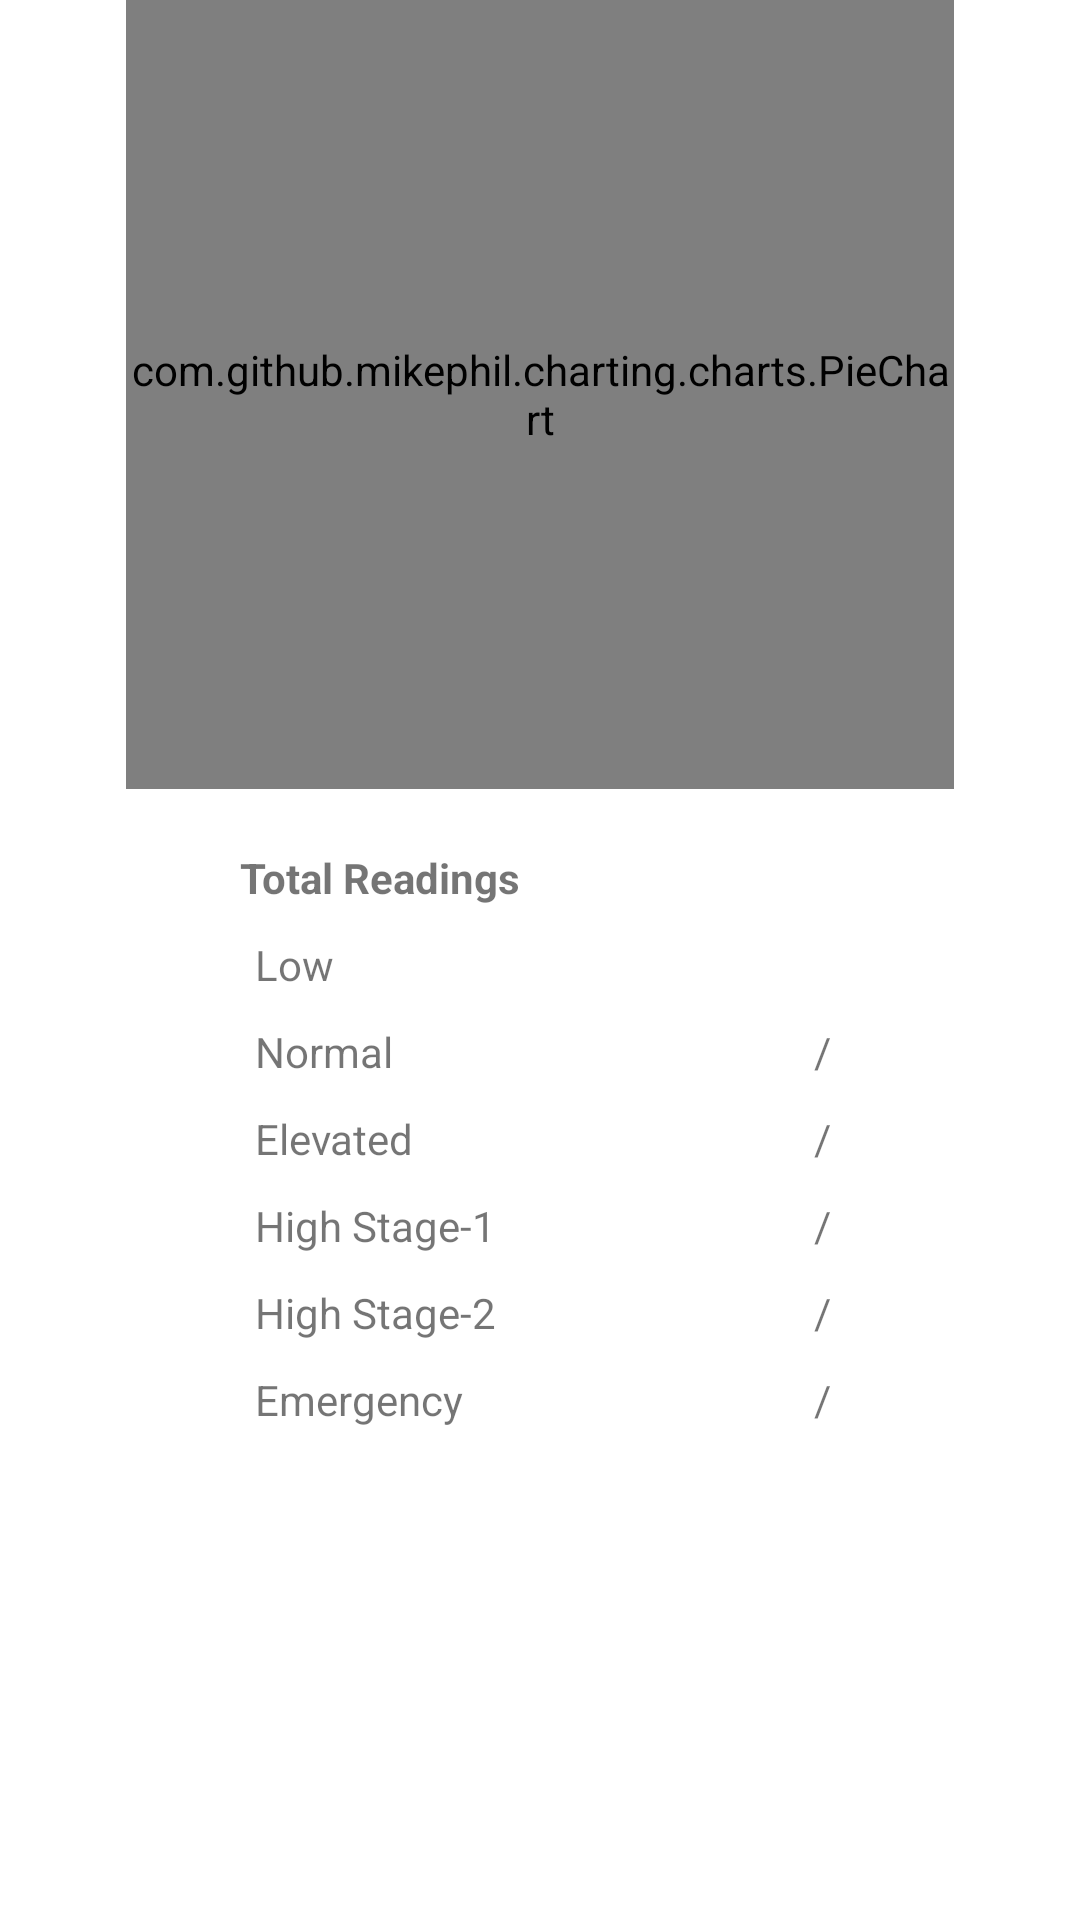

The Android layout XML behind this screen, and the referenced resources:
<!-- AndroidManifest.xml: application theme AppTheme -->
<!-- res/layout/demo_frag_2.xml -->
<?xml version="1.0" encoding="utf-8"?>
<androidx.constraintlayout.widget.ConstraintLayout xmlns:android="http://schemas.android.com/apk/res/android"
    xmlns:app="http://schemas.android.com/apk/res-auto"
    xmlns:tools="http://schemas.android.com/tools"
    android:id="@+id/conLayout"
    android:layout_width="match_parent"
    android:layout_height="match_parent"
    android:background="#FFFFFF">

    <ScrollView
        android:layout_width="match_parent"
        android:layout_height="match_parent">

        <LinearLayout
            android:layout_width="match_parent"
            android:layout_height="wrap_content"
            android:gravity="center_horizontal"
            android:orientation="vertical">

            <com.github.mikephil.charting.charts.PieChart
                android:id="@+id/pieChart"
                android:layout_width="276dp"
                android:layout_height="263dp"
                android:background="#FFFFFF" />


            <LinearLayout
                android:layout_width="match_parent"
                android:layout_height="match_parent"
                android:layout_marginStart="50dp"
                android:layout_marginEnd="50dp"
                android:gravity="center"
                android:orientation="vertical">

                <LinearLayout
                    android:layout_width="match_parent"
                    android:layout_height="match_parent"
                    android:layout_marginTop="20dp"
                    android:layout_marginBottom="5dp"
                    android:orientation="horizontal">


                    <TextView
                        android:layout_width="0dp"
                        android:layout_height="wrap_content"
                        android:layout_marginStart="30dp"
                        android:layout_marginEnd="10dp"
                        android:layout_weight="2"
                        android:text="Total Readings"
                        android:textStyle="bold" />

                    <TextView
                        android:id="@+id/textViewTotal"
                        android:layout_width="0dp"
                        android:layout_height="wrap_content"
                        android:layout_weight="1"
                        android:gravity="center_horizontal"
                        android:textStyle="bold" />

                </LinearLayout>

                <LinearLayout
                    android:layout_width="match_parent"
                    android:layout_height="match_parent"
                    android:layout_marginTop="5dp"
                    android:layout_marginBottom="5dp"
                    android:orientation="horizontal">

                    <ImageView
                        android:layout_width="25dp"
                        android:layout_height="match_parent"
                        app:srcCompat="@drawable/fav_icon" />

                    <TextView
                        android:layout_width="0dp"
                        android:layout_height="wrap_content"
                        android:layout_marginStart="10dp"
                        android:layout_marginEnd="10dp"
                        android:layout_weight="2"
                        android:text="Low" />

                    <TextView
                        android:id="@+id/textViewLow"
                        android:layout_width="0dp"
                        android:layout_height="wrap_content"
                        android:layout_weight="1"
                        android:gravity="center_horizontal" />

                </LinearLayout>


                <LinearLayout
                    android:layout_width="match_parent"
                    android:layout_height="match_parent"
                    android:layout_marginTop="5dp"
                    android:layout_marginBottom="5dp"
                    android:orientation="horizontal">

                    <ImageView
                        android:layout_width="25dp"
                        android:layout_height="match_parent"
                        app:srcCompat="@drawable/heart_green" />

                    <TextView
                        android:layout_width="0dp"
                        android:layout_height="wrap_content"
                        android:layout_marginStart="10dp"
                        android:layout_marginEnd="10dp"
                        android:layout_weight="2"
                        android:text="Normal" />

                    <TextView
                        android:id="@+id/textViewNormal"
                        android:layout_width="0dp"
                        android:layout_height="wrap_content"
                        android:layout_weight="1"
                        android:gravity="center_horizontal"
                        android:text="/" />


                </LinearLayout>

                <LinearLayout
                    android:layout_width="match_parent"
                    android:layout_height="match_parent"
                    android:layout_marginTop="5dp"
                    android:layout_marginBottom="5dp"
                    android:orientation="horizontal">

                    <ImageView
                        android:layout_width="25dp"
                        android:layout_height="match_parent"
                        app:srcCompat="@drawable/heart_yellow" />

                    <TextView
                        android:layout_width="0dp"
                        android:layout_height="wrap_content"
                        android:layout_marginStart="10dp"
                        android:layout_marginEnd="10dp"
                        android:layout_weight="2"
                        android:text="Elevated" />

                    <TextView
                        android:id="@+id/textViewElevated"
                        android:layout_width="0dp"
                        android:layout_height="wrap_content"
                        android:layout_weight="1"
                        android:gravity="center_horizontal"
                        android:text="/" />


                </LinearLayout>

                <LinearLayout
                    android:layout_width="match_parent"
                    android:layout_height="match_parent"
                    android:layout_marginTop="5dp"
                    android:layout_marginBottom="5dp"
                    android:orientation="horizontal">

                    <ImageView
                        android:layout_width="25dp"
                        android:layout_height="match_parent"
                        app:srcCompat="@drawable/heart_orange_light" />

                    <TextView
                        android:layout_width="0dp"
                        android:layout_height="wrap_content"
                        android:layout_marginStart="10dp"
                        android:layout_marginEnd="10dp"
                        android:layout_weight="2"
                        android:text="High Stage-1" />

                    <TextView
                        android:id="@+id/textViewStage1"
                        android:layout_width="0dp"
                        android:layout_height="wrap_content"
                        android:layout_weight="1"
                        android:gravity="center_horizontal"
                        android:text="/" />


                </LinearLayout>

                <LinearLayout
                    android:layout_width="match_parent"
                    android:layout_height="match_parent"
                    android:layout_marginTop="5dp"
                    android:layout_marginBottom="5dp"
                    android:orientation="horizontal">

                    <ImageView
                        android:layout_width="25dp"
                        android:layout_height="match_parent"
                        app:srcCompat="@drawable/heart_orange" />

                    <TextView
                        android:layout_width="0dp"
                        android:layout_height="wrap_content"
                        android:layout_marginStart="10dp"
                        android:layout_marginEnd="10dp"
                        android:layout_weight="2"
                        android:text="High Stage-2" />

                    <TextView
                        android:id="@+id/textViewStage2"
                        android:layout_width="0dp"
                        android:layout_height="wrap_content"
                        android:layout_weight="1"
                        android:gravity="center_horizontal"
                        android:text="/" />


                </LinearLayout>

                <LinearLayout
                    android:layout_width="match_parent"
                    android:layout_height="match_parent"
                    android:layout_marginTop="5dp"
                    android:layout_marginBottom="5dp"
                    android:orientation="horizontal">

                    <ImageView
                        android:layout_width="25dp"
                        android:layout_height="match_parent"
                        app:srcCompat="@drawable/heart_red" />

                    <TextView
                        android:layout_width="0dp"
                        android:layout_height="wrap_content"
                        android:layout_marginStart="10dp"
                        android:layout_marginEnd="10dp"
                        android:layout_weight="2"
                        android:text="Emergency" />

                    <TextView

                        android:id="@+id/textViewEmergency"
                        android:layout_width="0dp"
                        android:layout_height="wrap_content"
                        android:layout_weight="1"
                        android:gravity="center_horizontal"
                        android:text="/" />


                </LinearLayout>

                <LinearLayout
                    android:layout_width="match_parent"
                    android:layout_height="match_parent"
                    android:layout_marginTop="5dp"
                    android:layout_marginBottom="5dp"
                    android:gravity="center"
                    android:orientation="horizontal" />

            </LinearLayout>

        </LinearLayout>
    </ScrollView>

</androidx.constraintlayout.widget.ConstraintLayout>
<!-- resources referenced by this layout -->
<resources>
  <!-- drawable fav_icon (drawable) -->
  <vector android:height="24dp" android:tint="#0288D1"
      android:viewportHeight="24" android:viewportWidth="24"
      android:width="24dp" xmlns:android="http://schemas.android.com/apk/res/android">
      <path android:fillColor="@android:color/white" android:pathData="M12,21.35l-1.45,-1.32C5.4,15.36 2,12.28 2,8.5 2,5.42 4.42,3 7.5,3c1.74,0 3.41,0.81 4.5,2.09C13.09,3.81 14.76,3 16.5,3 19.58,3 22,5.42 22,8.5c0,3.78 -3.4,6.86 -8.55,11.54L12,21.35z"/>
  </vector>
  <!-- drawable heart_green (drawable) -->
  <vector android:height="24dp" android:tint="#2ECC72"
      android:viewportHeight="24" android:viewportWidth="24"
      android:width="24dp" xmlns:android="http://schemas.android.com/apk/res/android">
      <path android:fillColor="@android:color/background_dark" android:pathData="M12,21.35l-1.45,-1.32C5.4,15.36 2,12.28 2,8.5 2,5.42 4.42,3 7.5,3c1.74,0 3.41,0.81 4.5,2.09C13.09,3.81 14.76,3 16.5,3 19.58,3 22,5.42 22,8.5c0,3.78 -3.4,6.86 -8.55,11.54L12,21.35z"/>
  </vector>
  <!-- drawable heart_orange (drawable) -->
  <vector android:height="24dp" android:tint="#E67E22"
      android:viewportHeight="24" android:viewportWidth="24"
      android:width="24dp" xmlns:android="http://schemas.android.com/apk/res/android">
      <path android:fillColor="@android:color/white" android:pathData="M12,21.35l-1.45,-1.32C5.4,15.36 2,12.28 2,8.5 2,5.42 4.42,3 7.5,3c1.74,0 3.41,0.81 4.5,2.09C13.09,3.81 14.76,3 16.5,3 19.58,3 22,5.42 22,8.5c0,3.78 -3.4,6.86 -8.55,11.54L12,21.35z"/>
  </vector>
  <!-- drawable heart_orange_light (drawable) -->
  <vector android:height="24dp" android:tint="#F39C15"
      android:viewportHeight="24" android:viewportWidth="24"
      android:width="24dp" xmlns:android="http://schemas.android.com/apk/res/android">
      <path android:fillColor="@android:color/white" android:pathData="M12,21.35l-1.45,-1.32C5.4,15.36 2,12.28 2,8.5 2,5.42 4.42,3 7.5,3c1.74,0 3.41,0.81 4.5,2.09C13.09,3.81 14.76,3 16.5,3 19.58,3 22,5.42 22,8.5c0,3.78 -3.4,6.86 -8.55,11.54L12,21.35z"/>
  </vector>
  <!-- drawable heart_red (drawable) -->
  <vector android:height="24dp" android:tint="#F31F07"
      android:viewportHeight="24" android:viewportWidth="24"
      android:width="24dp" xmlns:android="http://schemas.android.com/apk/res/android">
      <path android:fillColor="@android:color/white" android:pathData="M12,21.35l-1.45,-1.32C5.4,15.36 2,12.28 2,8.5 2,5.42 4.42,3 7.5,3c1.74,0 3.41,0.81 4.5,2.09C13.09,3.81 14.76,3 16.5,3 19.58,3 22,5.42 22,8.5c0,3.78 -3.4,6.86 -8.55,11.54L12,21.35z"/>
  </vector>
  <!-- drawable heart_yellow (drawable) -->
  <vector android:height="24dp" android:tint="#D9C161"
      android:viewportHeight="24" android:viewportWidth="24"
      android:width="24dp" xmlns:android="http://schemas.android.com/apk/res/android">
      <path android:fillColor="@android:color/white" android:pathData="M12,21.35l-1.45,-1.32C5.4,15.36 2,12.28 2,8.5 2,5.42 4.42,3 7.5,3c1.74,0 3.41,0.81 4.5,2.09C13.09,3.81 14.76,3 16.5,3 19.58,3 22,5.42 22,8.5c0,3.78 -3.4,6.86 -8.55,11.54L12,21.35z"/>
  </vector>
  <style name="AppTheme" parent="Theme.AppCompat.Light.DarkActionBar">
          
          <item name="colorPrimary">#FF8105B5</item>
          <item name="colorPrimaryDark">#FF8105B5</item>
          <item name="colorAccent">#FF8105B5</item>
      </style>
</resources>
